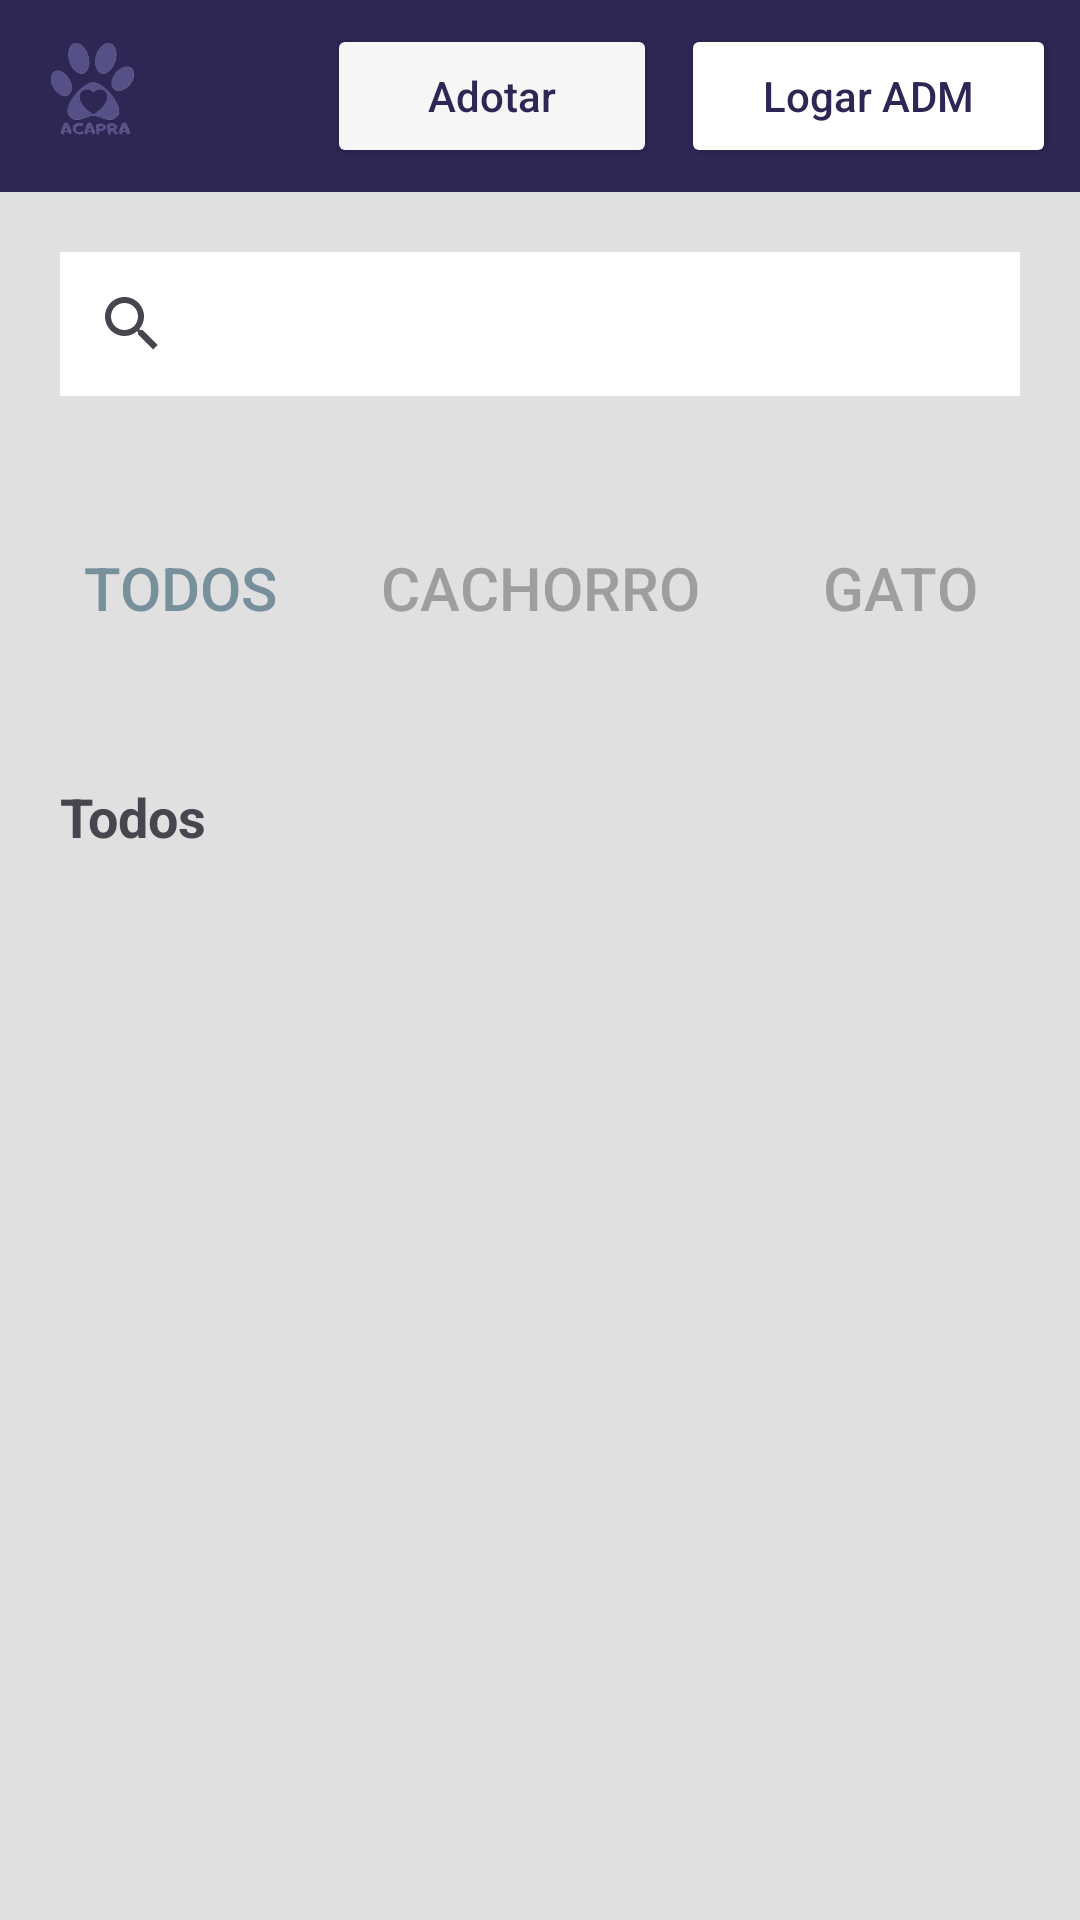

Layout XML and referenced resources for this Android screen:
<!-- AndroidManifest.xml: application theme Theme.Projeto20 -->
<!-- res/layout/activity_main.xml -->
<?xml version="1.0" encoding="utf-8"?>
<LinearLayout
    xmlns:android="http://schemas.android.com/apk/res/android"
    xmlns:tools="http://schemas.android.com/tools"
    android:id="@+id/main"
    android:layout_width="match_parent"
    android:layout_height="match_parent"
    android:orientation="vertical"
    android:background="@color/light_gray"
    android:fitsSystemWindows="true">

    <LinearLayout
        android:layout_width="match_parent"
        android:layout_height="wrap_content"
        android:orientation="horizontal"
        android:background="#2E2654"
        android:padding="8dp"
        android:gravity="center_vertical">

        <ImageView
            android:id="@+id/Logo"
            android:layout_width="48dp"
            android:layout_height="48dp"
            android:layout_marginEnd="16dp"
            android:contentDescription="Logo ACAPRA"
            android:src="@drawable/logo"
            tools:ignore="HardcodedText" />

        <View
            android:layout_width="0dp"
            android:layout_height="0dp"
            android:layout_weight="1" />

        <Button
            android:id="@+id/btnAdocao"
            android:layout_width="110dp"
            android:layout_height="wrap_content"
            android:layout_marginEnd="8dp"
            android:backgroundTint="#F6F6F6"
            android:text="@string/adotar"
            android:textAllCaps="false"
            android:textColor="#2E2654"
            tools:ignore="TextContrastCheck" />

        <Button
            android:id="@+id/btnIrLogin"
            android:layout_width="125dp"
            android:layout_height="wrap_content"
            android:backgroundTint="#FFFFFF"
            android:text="@string/logar_adm"
            android:textAllCaps="false"
            android:textColor="#2E2654"
            tools:ignore="TextSizeCheck,DuplicateSpeakableTextCheck,TextContrastCheck,VisualLintBounds" />
    </LinearLayout>

    <SearchView
        android:layout_width="match_parent"
        android:layout_height="wrap_content"
        android:queryHint="Search"
        android:background="@color/white"
        android:layout_margin="20dp" />

    <LinearLayout
        android:layout_width="match_parent"
        android:layout_height="wrap_content"
        android:orientation="vertical">

        <HorizontalScrollView
            android:layout_width="match_parent"
            android:layout_height="wrap_content"
            android:fillViewport="true"
            tools:ignore="UselessParent">

            <LinearLayout
                android:layout_width="wrap_content"
                android:layout_height="wrap_content"
                android:orientation="horizontal"
                tools:ignore="VisualLintBounds">

                <LinearLayout
                    android:layout_width="match_parent"
                    android:layout_height="wrap_content"
                    android:orientation="horizontal"
                    android:weightSum="3"
                    android:gravity="center"
                    android:layout_marginTop="20dp"
                    android:layout_marginBottom="20dp">

                    <androidx.appcompat.widget.AppCompatButton
                        android:id="@+id/btTodos"
                        android:layout_width="0dp"
                        android:layout_height="wrap_content"
                        android:layout_weight="1"
                        android:layout_marginHorizontal="5dp"
                        android:background="@drawable/bg_button_disabled"
                        android:text="@string/todos"
                        android:textColor="#78909C"
                        android:textSize="20sp" />

                    <androidx.appcompat.widget.AppCompatButton
                        android:id="@+id/btCachorro"
                        android:layout_width="0dp"
                        android:layout_height="wrap_content"
                        android:layout_weight="1"
                        android:layout_marginHorizontal="5dp"
                        android:background="@drawable/bg_button_disabled"
                        android:text="@string/cachorro"
                        android:textColor="@color/dark_gray"
                        android:textSize="20sp"
                        tools:ignore="TextContrastCheck" />

                    <androidx.appcompat.widget.AppCompatButton
                        android:id="@+id/btGato"
                        android:layout_width="0dp"
                        android:layout_height="wrap_content"
                        android:layout_weight="1"
                        android:layout_marginHorizontal="5dp"
                        android:background="@drawable/bg_button_disabled"
                        android:text="@string/gato"
                        android:textColor="@color/dark_gray"
                        android:textSize="20sp"
                        tools:ignore="TextContrastCheck" />
                </LinearLayout>
            </LinearLayout>
        </HorizontalScrollView>
    </LinearLayout>

    <TextView
        android:id="@+id/txtListTitle"
        android:layout_width="match_parent"
        android:layout_height="wrap_content"
        android:text="Todos"
        android:textSize="18sp"
        android:textStyle="bold"
        android:layout_margin="20dp"
        tools:ignore="HardcodedText" />

    <androidx.recyclerview.widget.RecyclerView
        android:id="@+id/recyclerViewProducts"
        android:layout_width="match_parent"
        android:layout_height="0dp"
        android:layout_weight="1"
        android:visibility="invisible" />

</LinearLayout>
<!-- resources referenced by this layout -->
<resources>
  <color name="dark_gray">#9E9E9E</color>
  <color name="light_gray">#E0E0E0</color>
  <color name="white">#FFFFFFFF</color>
  <!-- drawable logo: png bitmap (drawable, 79860 bytes) -->
  <string name="adotar">Adotar</string>
  <string name="cachorro">Cachorro</string>
  <string name="gato">Gato</string>
  <string name="logar_adm">Logar ADM</string>
  <string name="todos">Todos</string>
  <style name="Theme.Projeto20" parent="Base.Theme.Projeto20" />
  <style name="Base.Theme.Projeto20" parent="Theme.Material3.DayNight.NoActionBar">
          
          
      </style>
</resources>
